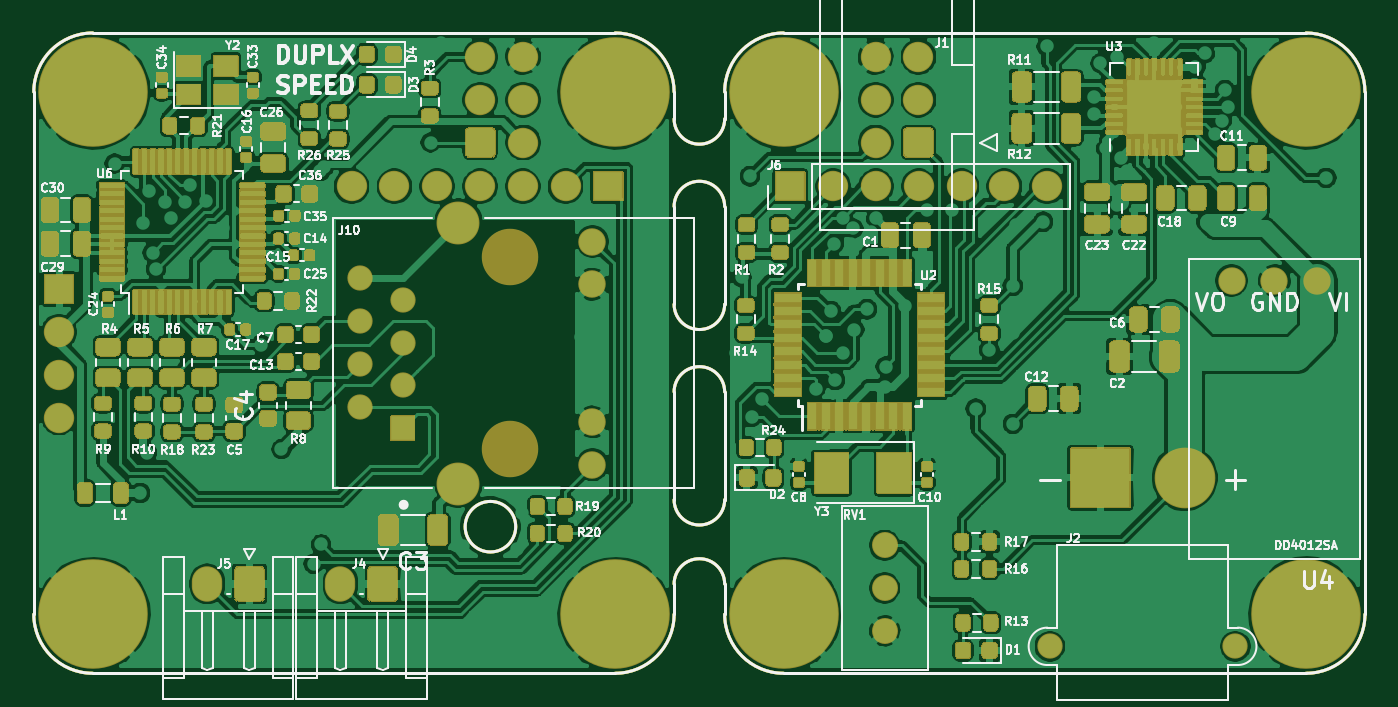
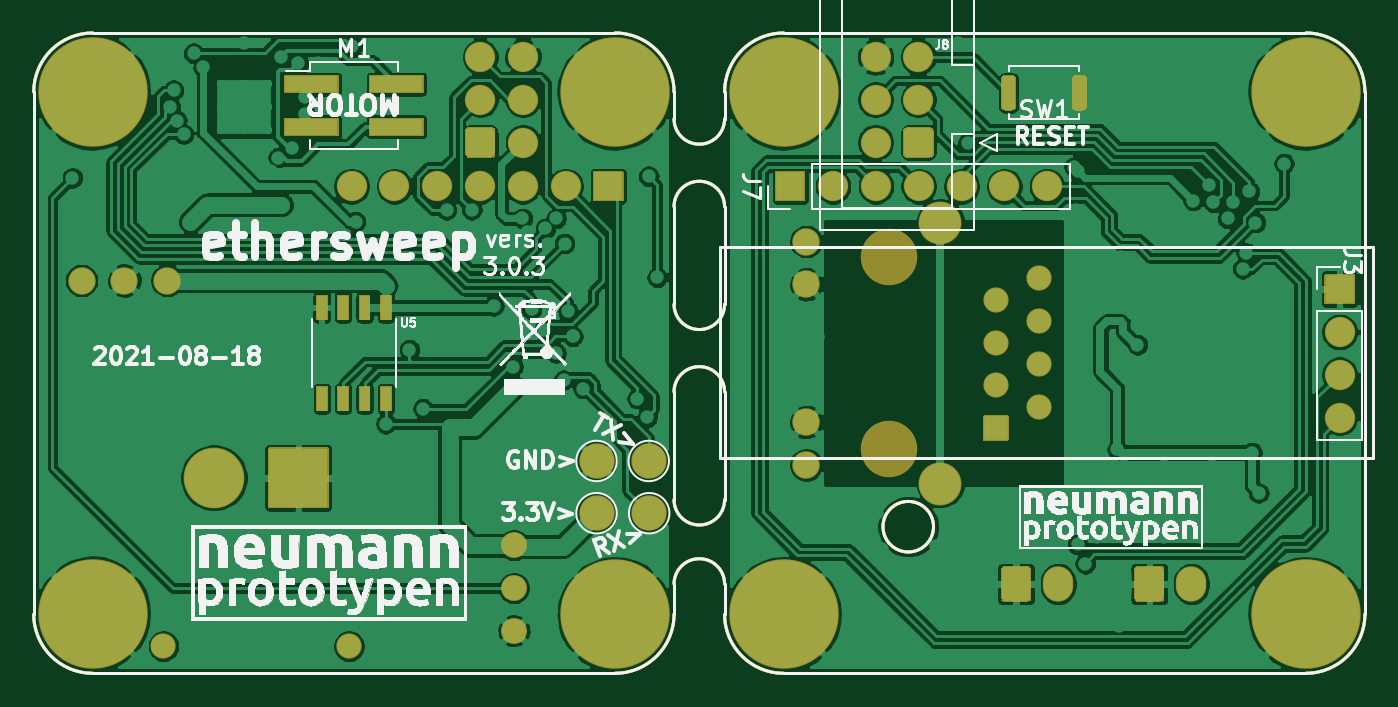
Circuit board: 9 layer files. Board 79.0 x 38.0 mm.
- bottom_copper: ethersweep-B_Cu.gbr (249321 bytes)
- bottom_mask: ethersweep-B_Mask.gbr (29561 bytes)
- paste: ethersweep-B_Paste.gbr (3506 bytes)
- bottom_silk: ethersweep-B_SilkS.gbr (235041 bytes)
- outline: ethersweep-Edge_Cuts.gbr (2437 bytes)
- top_copper: ethersweep-F_Cu.gbr (472162 bytes)
- top_mask: ethersweep-F_Mask.gbr (250330 bytes)
- paste: ethersweep-F_Paste.gbr (70852 bytes)
- top_silk: ethersweep-F_SilkS.gbr (80600 bytes)

=== bottom_copper: ethersweep-B_Cu.gbr (249321 bytes, source omitted) ===
=== bottom_mask: ethersweep-B_Mask.gbr (29561 bytes, source omitted) ===
=== paste: ethersweep-B_Paste.gbr ===
%TF.GenerationSoftware,KiCad,Pcbnew,(5.1.8-0-10_14)*%
%TF.CreationDate,2021-08-30T17:25:51+02:00*%
%TF.ProjectId,ethersweep,65746865-7273-4776-9565-702e6b696361,2.0.1*%
%TF.SameCoordinates,Original*%
%TF.FileFunction,Paste,Bot*%
%TF.FilePolarity,Positive*%
%FSLAX46Y46*%
G04 Gerber Fmt 4.6, Leading zero omitted, Abs format (unit mm)*
G04 Created by KiCad (PCBNEW (5.1.8-0-10_14)) date 2021-08-30 17:25:51*
%MOMM*%
%LPD*%
G01*
G04 APERTURE LIST*
%TA.AperFunction,Profile*%
%ADD10C,0.150000*%
%TD*%
%ADD11R,3.150000X1.000000*%
%ADD12R,0.600000X1.400000*%
G04 APERTURE END LIST*
D10*
X221600000Y-26700000D02*
G75*
G02*
X225100000Y-30200000I0J-3500000D01*
G01*
X184100000Y-60700000D02*
X184100000Y-59400000D01*
X187100000Y-31800000D02*
X187100000Y-30700000D01*
X187100000Y-31800000D02*
G75*
G02*
X184100000Y-31800000I-1500000J0D01*
G01*
X187100000Y-61200000D02*
X187100000Y-59400000D01*
X184100000Y-31800000D02*
X184100000Y-30200000D01*
X184100000Y-59400000D02*
G75*
G02*
X187100000Y-59400000I1500000J0D01*
G01*
X187100000Y-42800000D02*
G75*
G02*
X184100000Y-42800000I-1500000J0D01*
G01*
X184100000Y-37000000D02*
G75*
G02*
X187100000Y-37000000I1500000J0D01*
G01*
X187100000Y-42800000D02*
X187100000Y-37000000D01*
X184100000Y-54400000D02*
X184100000Y-48000000D01*
X184100000Y-48000000D02*
G75*
G02*
X187100000Y-48000000I1500000J0D01*
G01*
X184100000Y-42800000D02*
X184100000Y-37000000D01*
X187100000Y-54400000D02*
X187100000Y-48000000D01*
X187100000Y-54400000D02*
G75*
G02*
X184100000Y-54400000I-1500000J0D01*
G01*
X184100000Y-61200000D02*
X184100000Y-60700000D01*
X187100000Y-30200000D02*
X187100000Y-30700000D01*
X174700000Y-56000000D02*
G75*
G03*
X174700000Y-56000000I-1500000J0D01*
G01*
X149600000Y-64700000D02*
G75*
G02*
X146100000Y-61200000I0J3500000D01*
G01*
X149600000Y-64700000D02*
X180600000Y-64700000D01*
X190600000Y-26700000D02*
X221600000Y-26700000D01*
X187100000Y-30200000D02*
G75*
G02*
X190600000Y-26700000I3500000J0D01*
G01*
X225100000Y-61200000D02*
G75*
G02*
X221600000Y-64700000I-3500000J0D01*
G01*
X190600000Y-64700000D02*
G75*
G02*
X187100000Y-61200000I0J3500000D01*
G01*
X190600000Y-64700000D02*
X221600000Y-64700000D01*
X225100000Y-61200000D02*
X225100000Y-30200000D01*
X146100000Y-30200000D02*
X146100000Y-61200000D01*
X184100000Y-61200000D02*
G75*
G02*
X180600000Y-64700000I-3500000J0D01*
G01*
X180600000Y-26700000D02*
G75*
G02*
X184100000Y-30200000I0J-3500000D01*
G01*
X146100000Y-30200000D02*
G75*
G02*
X149600000Y-26700000I3500000J0D01*
G01*
X180600000Y-26700000D02*
X149600000Y-26700000D01*
D11*
X208625000Y-29730000D03*
X203575000Y-29730000D03*
X208625000Y-32270000D03*
X203575000Y-32270000D03*
G36*
G01*
X163450000Y-29450000D02*
X163450000Y-31050000D01*
G75*
G02*
X163250000Y-31250000I-200000J0D01*
G01*
X162850000Y-31250000D01*
G75*
G02*
X162650000Y-31050000I0J200000D01*
G01*
X162650000Y-29450000D01*
G75*
G02*
X162850000Y-29250000I200000J0D01*
G01*
X163250000Y-29250000D01*
G75*
G02*
X163450000Y-29450000I0J-200000D01*
G01*
G37*
G36*
G01*
X167650000Y-29450000D02*
X167650000Y-31050000D01*
G75*
G02*
X167450000Y-31250000I-200000J0D01*
G01*
X167050000Y-31250000D01*
G75*
G02*
X166850000Y-31050000I0J200000D01*
G01*
X166850000Y-29450000D01*
G75*
G02*
X167050000Y-29250000I200000J0D01*
G01*
X167450000Y-29250000D01*
G75*
G02*
X167650000Y-29450000I0J-200000D01*
G01*
G37*
D12*
X204195000Y-43000000D03*
X205465000Y-43000000D03*
X206735000Y-43000000D03*
X208005000Y-43000000D03*
X208005000Y-48400000D03*
X206735000Y-48400000D03*
X205465000Y-48400000D03*
X204195000Y-48400000D03*
M02*

=== bottom_silk: ethersweep-B_SilkS.gbr (235041 bytes, source omitted) ===
=== outline: ethersweep-Edge_Cuts.gbr ===
%TF.GenerationSoftware,KiCad,Pcbnew,(5.1.8-0-10_14)*%
%TF.CreationDate,2021-08-30T17:25:53+02:00*%
%TF.ProjectId,ethersweep,65746865-7273-4776-9565-702e6b696361,2.0.1*%
%TF.SameCoordinates,Original*%
%TF.FileFunction,Profile,NP*%
%FSLAX46Y46*%
G04 Gerber Fmt 4.6, Leading zero omitted, Abs format (unit mm)*
G04 Created by KiCad (PCBNEW (5.1.8-0-10_14)) date 2021-08-30 17:25:53*
%MOMM*%
%LPD*%
G01*
G04 APERTURE LIST*
%TA.AperFunction,Profile*%
%ADD10C,0.150000*%
%TD*%
G04 APERTURE END LIST*
D10*
X221600000Y-26700000D02*
G75*
G02*
X225100000Y-30200000I0J-3500000D01*
G01*
X184100000Y-60700000D02*
X184100000Y-59400000D01*
X187100000Y-31800000D02*
X187100000Y-30700000D01*
X187100000Y-31800000D02*
G75*
G02*
X184100000Y-31800000I-1500000J0D01*
G01*
X187100000Y-61200000D02*
X187100000Y-59400000D01*
X184100000Y-31800000D02*
X184100000Y-30200000D01*
X184100000Y-59400000D02*
G75*
G02*
X187100000Y-59400000I1500000J0D01*
G01*
X187100000Y-42800000D02*
G75*
G02*
X184100000Y-42800000I-1500000J0D01*
G01*
X184100000Y-37000000D02*
G75*
G02*
X187100000Y-37000000I1500000J0D01*
G01*
X187100000Y-42800000D02*
X187100000Y-37000000D01*
X184100000Y-54400000D02*
X184100000Y-48000000D01*
X184100000Y-48000000D02*
G75*
G02*
X187100000Y-48000000I1500000J0D01*
G01*
X184100000Y-42800000D02*
X184100000Y-37000000D01*
X187100000Y-54400000D02*
X187100000Y-48000000D01*
X187100000Y-54400000D02*
G75*
G02*
X184100000Y-54400000I-1500000J0D01*
G01*
X184100000Y-61200000D02*
X184100000Y-60700000D01*
X187100000Y-30200000D02*
X187100000Y-30700000D01*
X174700000Y-56000000D02*
G75*
G03*
X174700000Y-56000000I-1500000J0D01*
G01*
X149600000Y-64700000D02*
G75*
G02*
X146100000Y-61200000I0J3500000D01*
G01*
X149600000Y-64700000D02*
X180600000Y-64700000D01*
X190600000Y-26700000D02*
X221600000Y-26700000D01*
X187100000Y-30200000D02*
G75*
G02*
X190600000Y-26700000I3500000J0D01*
G01*
X225100000Y-61200000D02*
G75*
G02*
X221600000Y-64700000I-3500000J0D01*
G01*
X190600000Y-64700000D02*
G75*
G02*
X187100000Y-61200000I0J3500000D01*
G01*
X190600000Y-64700000D02*
X221600000Y-64700000D01*
X225100000Y-61200000D02*
X225100000Y-30200000D01*
X146100000Y-30200000D02*
X146100000Y-61200000D01*
X184100000Y-61200000D02*
G75*
G02*
X180600000Y-64700000I-3500000J0D01*
G01*
X180600000Y-26700000D02*
G75*
G02*
X184100000Y-30200000I0J-3500000D01*
G01*
X146100000Y-30200000D02*
G75*
G02*
X149600000Y-26700000I3500000J0D01*
G01*
X180600000Y-26700000D02*
X149600000Y-26700000D01*
M02*

=== top_copper: ethersweep-F_Cu.gbr (472162 bytes, source omitted) ===
=== top_mask: ethersweep-F_Mask.gbr (250330 bytes, source omitted) ===
=== paste: ethersweep-F_Paste.gbr (70852 bytes, source omitted) ===
=== top_silk: ethersweep-F_SilkS.gbr (80600 bytes, source omitted) ===
